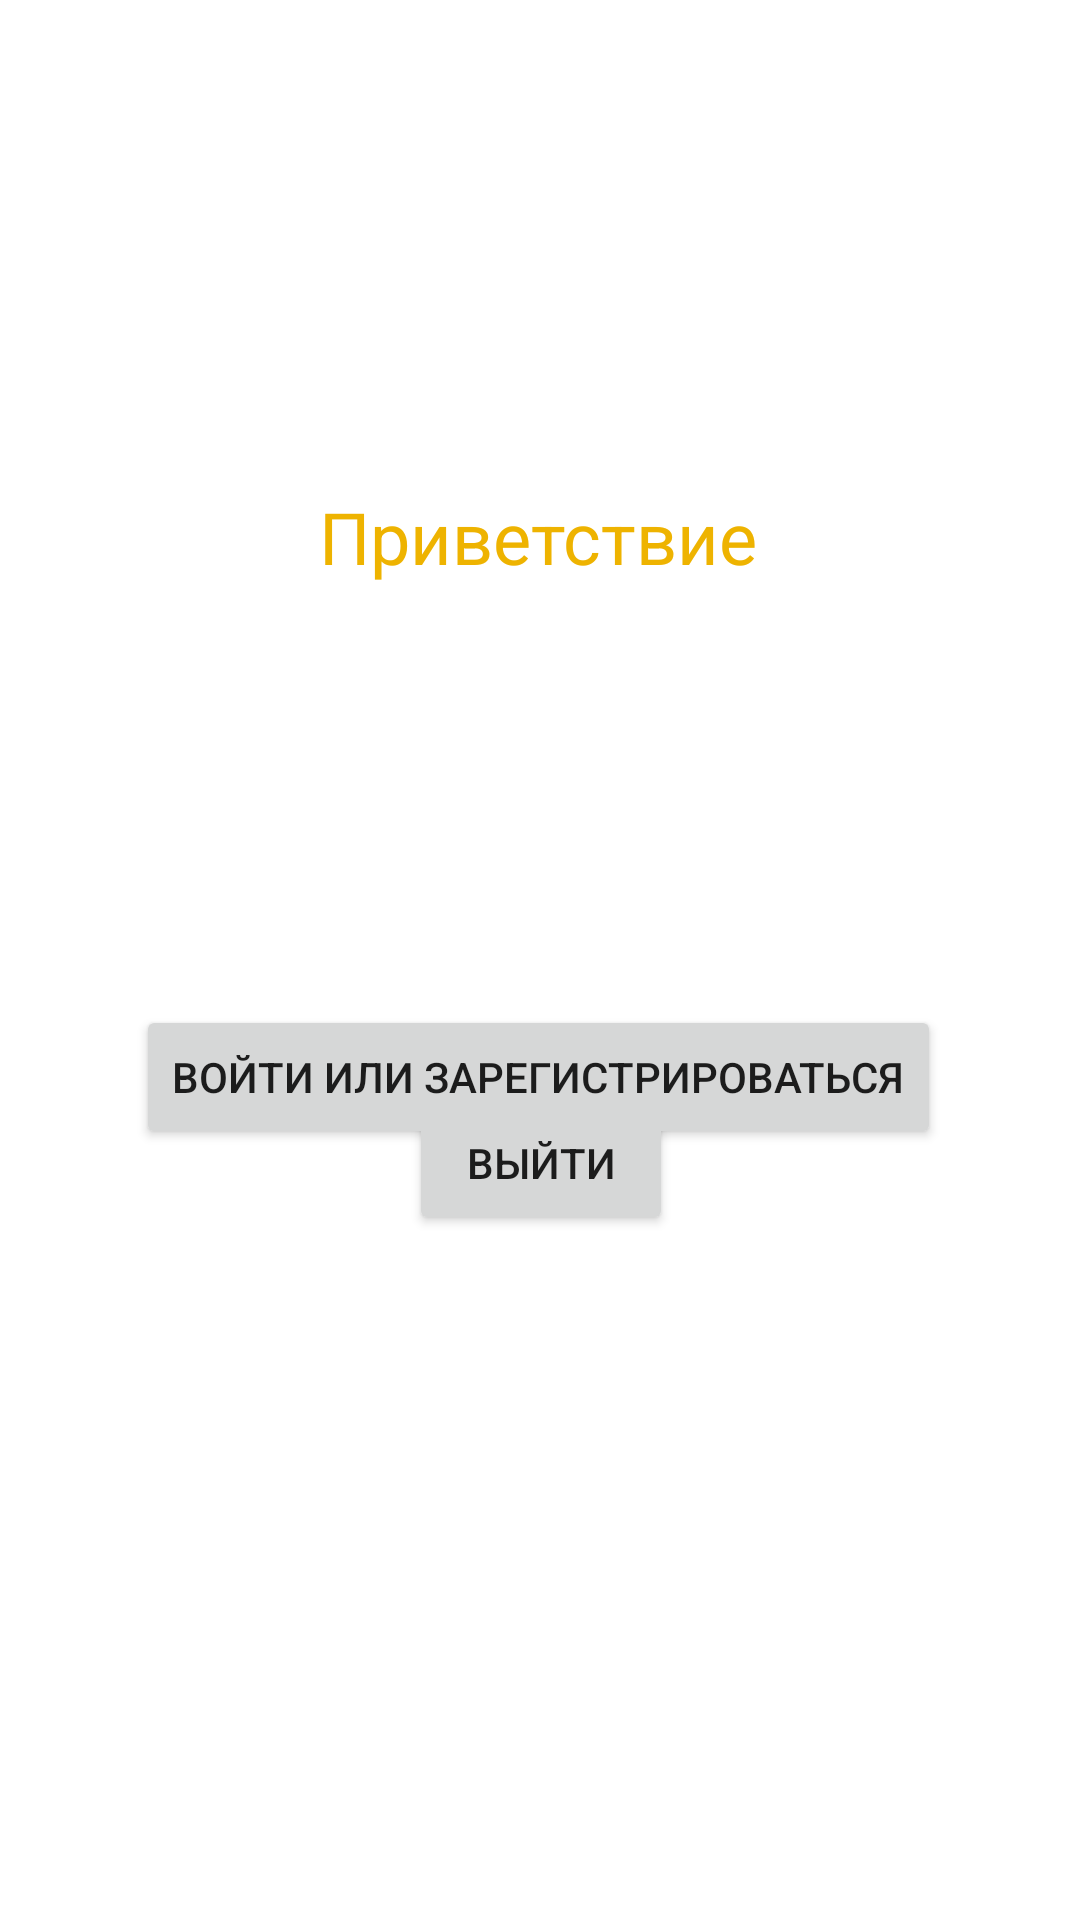

Android layout source for this screen:
<!-- AndroidManifest.xml: application theme Theme.KR_Fedya -->
<!-- res/layout/fragment_home.xml -->
<?xml version="1.0" encoding="utf-8"?>
<androidx.constraintlayout.widget.ConstraintLayout xmlns:android="http://schemas.android.com/apk/res/android"
    xmlns:app="http://schemas.android.com/apk/res-auto"
    xmlns:tools="http://schemas.android.com/tools"
    android:layout_width="match_parent"
    android:layout_height="match_parent"
    tools:context=".ui.home.HomeFragment">


    <TextView
        android:id="@+id/textView"
        android:layout_width="wrap_content"
        android:layout_height="wrap_content"
        android:fontFamily="cursive"
        android:text="Приветствие"
        android:textColor="@color/orange_500"
        android:textSize="24sp"
        app:layout_constraintBottom_toBottomOf="parent"
        app:layout_constraintEnd_toEndOf="parent"
        app:layout_constraintHorizontal_bias="0.497"
        app:layout_constraintStart_toStartOf="parent"
        app:layout_constraintTop_toTopOf="parent"
        app:layout_constraintVertical_bias="0.267" />

    <TextView
        android:id="@+id/login_email"
        android:layout_width="wrap_content"
        android:layout_height="wrap_content"
        android:layout_marginBottom="84dp"
        android:textColor="@color/white"
        android:textSize="24sp"
        app:layout_constraintBottom_toTopOf="@+id/exit_button"
        app:layout_constraintEnd_toEndOf="parent"
        app:layout_constraintHorizontal_bias="0.498"
        app:layout_constraintStart_toStartOf="parent"
        app:layout_constraintTop_toTopOf="parent"
        app:layout_constraintVertical_bias="1.0" />

    <TextView
        android:id="@+id/car_name"
        android:layout_width="wrap_content"
        android:layout_height="wrap_content"
        android:layout_marginBottom="32dp"
        android:textColor="@color/white"
        android:textSize="24sp"
        app:layout_constraintBottom_toTopOf="@+id/exit_button"
        app:layout_constraintEnd_toEndOf="parent"
        app:layout_constraintHorizontal_bias="0.498"
        app:layout_constraintStart_toStartOf="parent" />

    <TextView
        android:id="@+id/login_name"
        android:layout_width="wrap_content"
        android:layout_height="wrap_content"
        android:textColor="@color/white"
        android:textSize="24sp"
        app:layout_constraintBottom_toTopOf="@+id/car_name"
        app:layout_constraintEnd_toEndOf="parent"
        app:layout_constraintHorizontal_bias="0.498"
        app:layout_constraintStart_toStartOf="parent"
        app:layout_constraintTop_toTopOf="parent"
        app:layout_constraintVertical_bias="0.78" />

    <Button
        android:id="@+id/exit_button"
        android:layout_width="wrap_content"
        android:layout_height="wrap_content"
        android:layout_marginTop="160dp"
        android:text="@string/exit_button"
        app:layout_constraintBottom_toBottomOf="parent"
        app:layout_constraintEnd_toEndOf="parent"
        app:layout_constraintHorizontal_bias="0.501"
        app:layout_constraintStart_toStartOf="parent"
        app:layout_constraintTop_toBottomOf="@+id/textView"
        app:layout_constraintVertical_bias="0.035" />

    <Button
        android:id="@+id/regEntryButton"
        android:layout_width="wrap_content"
        android:layout_height="wrap_content"
        android:text="@string/reg_entry_button"
        app:layout_constraintBottom_toBottomOf="parent"
        app:layout_constraintEnd_toEndOf="parent"
        app:layout_constraintHorizontal_bias="0.494"
        app:layout_constraintStart_toStartOf="parent"
        app:layout_constraintTop_toTopOf="parent"
        app:layout_constraintVertical_bias="0.566" />

</androidx.constraintlayout.widget.ConstraintLayout>
<!-- resources referenced by this layout -->
<resources>
  <color name="orange_500">#EEB300</color>
  <color name="white">#FFFFFFFF</color>
  <string name="exit_button">Выйти</string>
  <string name="reg_entry_button">Войти или зарегистрироваться</string>
  <style name="Theme.KR_Fedya" parent="Theme.MaterialComponents.DayNight.DarkActionBar">
          
          <item name="colorPrimary">@color/orange_500</item>
          <item name="colorPrimaryVariant">@color/orange_700</item>
          <item name="colorOnPrimary">@color/white</item>
          
          <item name="colorSecondary">@color/teal_200</item>
          <item name="colorSecondaryVariant">@color/teal_700</item>
          <item name="colorOnSecondary">@color/black</item>
          
          <item name="android:statusBarColor">?attr/colorPrimaryVariant</item>
          
      </style>
  <color name="orange_700">#B37100</color>
  <color name="teal_200">#FF03DAC5</color>
  <color name="teal_700">#FF018786</color>
  <color name="black">#FF000000</color>
</resources>
